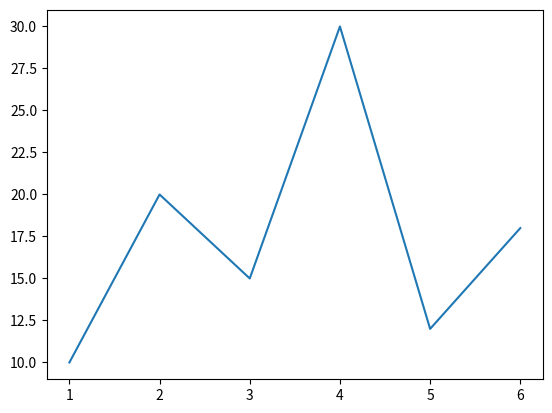

Here is the Python script that generated this plot:
# 安装matplotlib库。pip3 install matplotlib
# ubuntu18.10上图形显示不出来，运行sudo apt install python3-tk安装python3-tk
import matplotlib.pyplot as plt

# 第一个参数是所有点的X坐标，第二个参数是所有点的Y坐标
# 两个点画的是直线
x = [1, 2, 3, 4, 5, 6]
y = [10, 20, 15, 30, 12, 18]
print(y)
plt.plot(x, y)
plt.show()